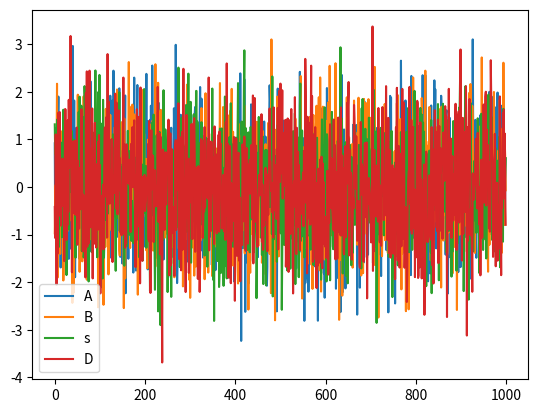

Here is the Python script that generated this plot:
import numpy as np

array = np.array([[1, 2, 3], [4, 5, 6]])
print(array)
print(array.ndim)
array = np.array([[1, 2, 3], [4, 5, 6]], dtype=np.int32)
print(array)
print(array.dtype)
print(np.arange(12))
print(np.arange(12).reshape((3, 4)))
print(np.linspace(1, 10, 20))

a = np.array([2, 23, 4])
print(a)

a = np.array([10, 20, 30, 40])
print(a)
b = np.arange(4)
print(b)
print(a - b)
print(b < 2)

print("---------------------------")

a = np.array([[1, 1], [0, 1]])
b = np.arange(4).reshape((2, 2))
print(a)
print(a.T)
print(b)
c = a * b
c_dot = np.dot(a, b)

print(c)
print(c_dot)

a = np.random.random(2)
print(np.min(a))

print(" ")
print("pandas-------------------------------------")
import pandas as pd

dates = pd.date_range("20200605", periods=6)
df = pd.DataFrame(np.arange(24).reshape((6, 4)), index=dates, columns=['A', 'B', 'C', 'D'])
print(df)
# print(df['A'])
# print(df.A)
print(df.loc['20200608', 'A':])

print(" ")
print(" -------------------------------------")
import matplotlib.pyplot as plt

# Series
data = pd.Series(np.random.randn(1000), index=np.arange(1000))
data = data.cumsum()

# DataFrame
data = pd.DataFrame(np.random.randn(1000, 4), columns=list("ABsD"))

data.plot()
plt.show()
